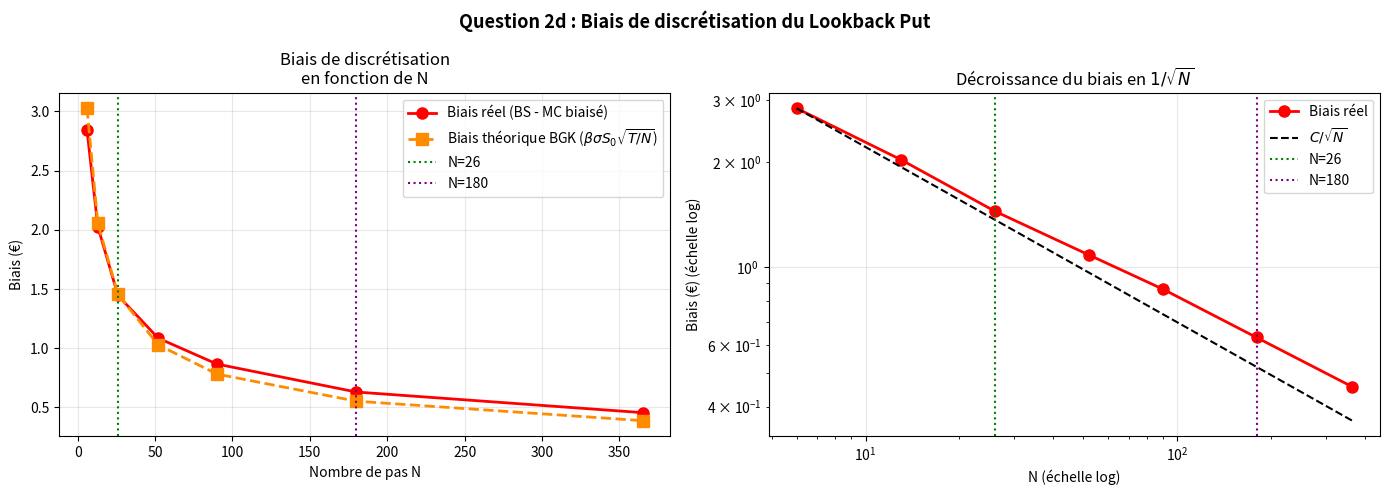
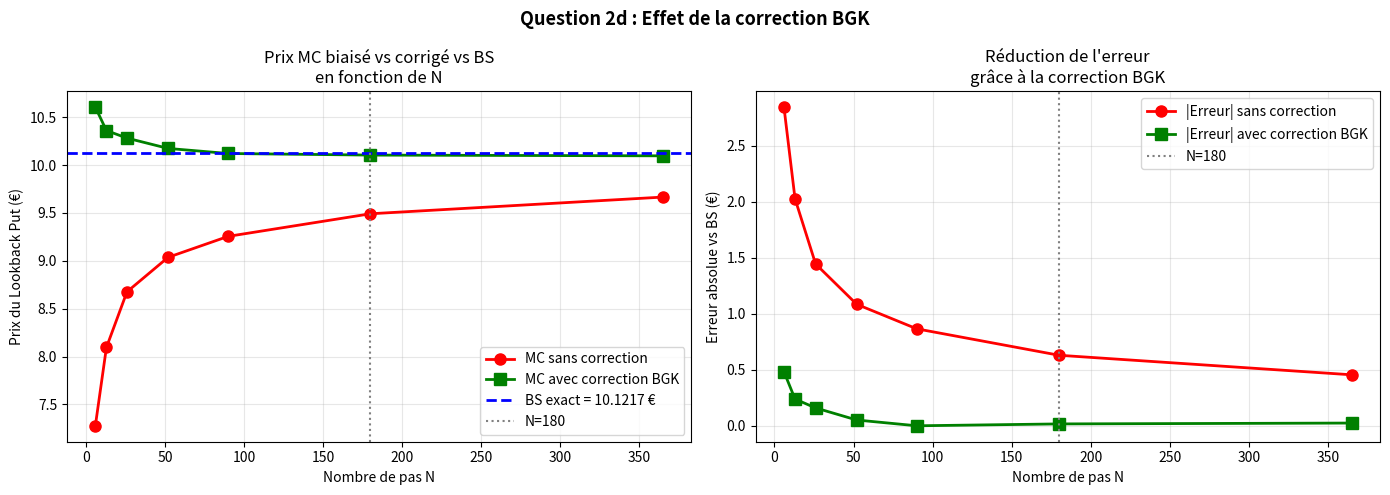
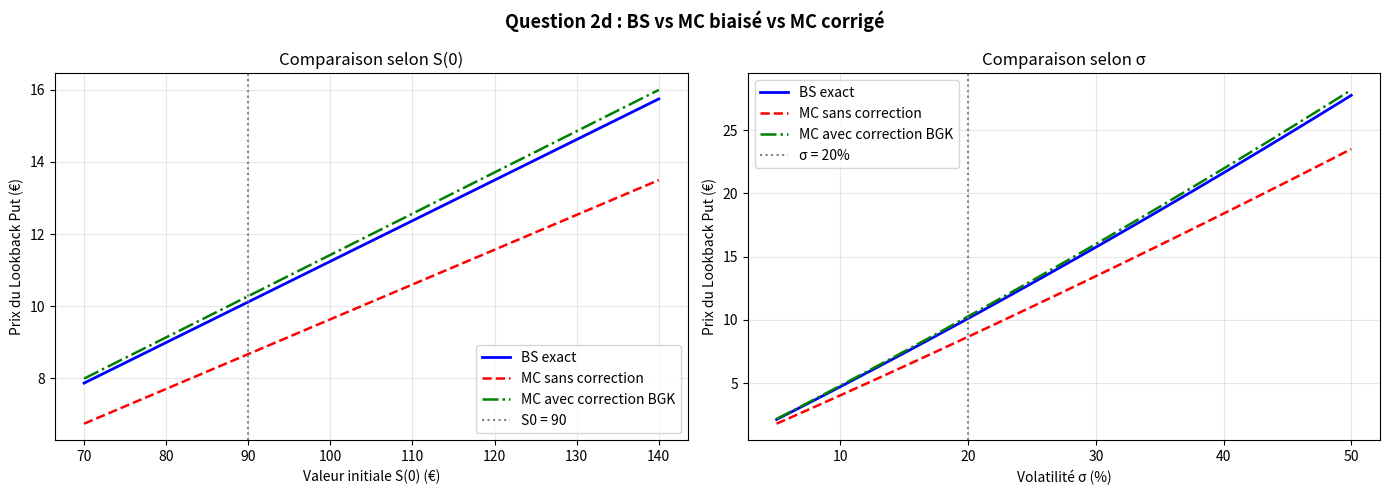

Write Python code to recreate these figures, in order.
# ============================================================
# ACTU-F4002 - Modèles financiers en temps continu
# Question 2d : Prix théorique Lookback Put - Formule BS
#               + biais de discrétisation
#               + correction de Broadie-Glasserman-Kou (1997)
# ============================================================

import numpy as np
import matplotlib.pyplot as plt
from scipy.stats import norm

# ---------------------------
# Paramètres globaux
# ---------------------------
r     = 0.02
S0    = 90
sigma = 0.20
T     = 0.5
N     = 26
n_sim = 50000
SEED  = 42

# Constante de Broadie-Glasserman-Kou
# beta = -zeta(1/2) / sqrt(2*pi) ≈ 0.5826
BETA = 0.5826

# ---------------------------
# Fonctions
# ---------------------------
def black_scholes_lookback_put(S0, r, sigma, T):
    """
    Prix théorique exact du Lookback Put à strike flottant
    dans le modèle de Black-Scholes.
    """
    c1 = (r + 0.5 * sigma**2) * T / (sigma * np.sqrt(T))
    c2 = (r - 0.5 * sigma**2) * T / (sigma * np.sqrt(T))

    A = np.exp(-r * T) * norm.cdf(-c2)
    B = norm.cdf(-c1)
    C = (sigma**2 / (2 * r)) * (norm.cdf(c1) - np.exp(-r * T) * norm.cdf(-c2))

    price = S0 * (A - B + C)
    return price, c1, c2, A, B, C


def monte_carlo_lookback_put_biased(S0, r, sigma, T, N, n_sim, seed=42):
    """
    Monte Carlo Lookback Put SANS correction :
    maximum discret observé sur la grille seulement.
    """
    np.random.seed(seed)
    dt = T / N

    paths = np.zeros((n_sim, N + 1))
    paths[:, 0] = S0

    for t in range(1, N + 1):
        Z = np.random.standard_normal(n_sim)
        paths[:, t] = paths[:, t - 1] * np.exp(
            (r - 0.5 * sigma**2) * dt + sigma * np.sqrt(dt) * Z
        )

    M_T = np.max(paths, axis=1)
    S_T = paths[:, -1]

    payoffs = M_T - S_T
    discount = np.exp(-r * T)

    discounted_payoffs = discount * payoffs
    price = np.mean(discounted_payoffs)
    std_err = np.std(discounted_payoffs, ddof=1) / np.sqrt(n_sim)

    return price, std_err


def monte_carlo_lookback_put_corrected(S0, r, sigma, T, N, n_sim, seed=42):
    """
    Monte Carlo Lookback Put AVEC correction BGK (1997).
    Le maximum discret est corrigé vers le haut :
        M_corrected = M_discrete * exp(beta * sigma * sqrt(dt))
    """
    np.random.seed(seed)
    dt = T / N

    paths = np.zeros((n_sim, N + 1))
    paths[:, 0] = S0

    for t in range(1, N + 1):
        Z = np.random.standard_normal(n_sim)
        paths[:, t] = paths[:, t - 1] * np.exp(
            (r - 0.5 * sigma**2) * dt + sigma * np.sqrt(dt) * Z
        )

    M_T_discrete = np.max(paths, axis=1)
    correction_factor = np.exp(BETA * sigma * np.sqrt(dt))
    M_T_corrected = M_T_discrete * correction_factor

    S_T = paths[:, -1]
    payoffs = M_T_corrected - S_T
    discount = np.exp(-r * T)

    discounted_payoffs = discount * payoffs
    price = np.mean(discounted_payoffs)
    std_err = np.std(discounted_payoffs, ddof=1) / np.sqrt(n_sim)

    return price, std_err


def theoretical_bias(S0, sigma, T, N):
    """
    Approximation théorique du biais BGK :
        biais ≈ beta * sigma * S0 * sqrt(T/N)
    """
    return BETA * sigma * S0 * np.sqrt(T / N)


# ============================================================
# CALCULS PRINCIPAUX
# ============================================================
lp_bs, c1, c2, A, B, C = black_scholes_lookback_put(S0, r, sigma, T)

# MC sans correction pour N=26
lp_mc_bias, lp_std_bias = monte_carlo_lookback_put_biased(
    S0, r, sigma, T, N, n_sim, seed=SEED
)
IC_low_bias  = lp_mc_bias - 1.96 * lp_std_bias
IC_high_bias = lp_mc_bias + 1.96 * lp_std_bias

# MC avec correction BGK pour N=26
lp_mc_corr, lp_std_corr = monte_carlo_lookback_put_corrected(
    S0, r, sigma, T, N, n_sim, seed=SEED
)
IC_low_corr  = lp_mc_corr - 1.96 * lp_std_corr
IC_high_corr = lp_mc_corr + 1.96 * lp_std_corr

# Biais théorique / réel pour N=26
bias_real = lp_bs - lp_mc_bias
bias_theo = theoretical_bias(S0, sigma, T, N)

print("=" * 75)
print("  Question 2d : Prix théorique du Lookback Put")
print("  + biais de discrétisation + correction BGK (1997)")
print("=" * 75)

print(f"\n  Paramètres : S0={S0}, r={r}, sigma={sigma}, T={T}, N={N}, n_sim={n_sim}")

print(f"\n  --- Prix théorique Black-Scholes ---")
print(f"  c1                      : {c1:.6f}")
print(f"  c2                      : {c2:.6f}")
print(f"  Phi(c1)                 : {norm.cdf(c1):.6f}")
print(f"  Phi(-c1)                : {norm.cdf(-c1):.6f}")
print(f"  Phi(-c2)                : {norm.cdf(-c2):.6f}")
print(f"  e^(-rT)                 : {np.exp(-r*T):.6f}")
print(f"  sigma²/(2r)             : {sigma**2/(2*r):.6f}")
print(f"  Prix BS exact           : {lp_bs:.4f} €")

print(f"\n  --- Monte Carlo SANS correction ---")
print(f"  Prix MC biaisé          : {lp_mc_bias:.4f} €")
print(f"  Erreur standard         : {lp_std_bias:.4f} €")
print(f"  IC 95%                  : [{IC_low_bias:.4f}, {IC_high_bias:.4f}]")
print(f"  Écart absolu à BS       : {abs(lp_bs - lp_mc_bias):.4f} €")
print(f"  Écart relatif à BS      : {abs(lp_bs - lp_mc_bias)/lp_bs*100:.2f} %")
print(f"  BS dans IC 95% ?        : {'✓ OUI' if IC_low_bias <= lp_bs <= IC_high_bias else '✗ NON'}")

print(f"\n  --- Monte Carlo AVEC correction BGK ---")
print(f"  Prix MC corrigé         : {lp_mc_corr:.4f} €")
print(f"  Erreur standard         : {lp_std_corr:.4f} €")
print(f"  IC 95%                  : [{IC_low_corr:.4f}, {IC_high_corr:.4f}]")
print(f"  Écart absolu à BS       : {abs(lp_bs - lp_mc_corr):.4f} €")
print(f"  Écart relatif à BS      : {abs(lp_bs - lp_mc_corr)/lp_bs*100:.2f} %")
print(f"  BS dans IC 95% ?        : {'✓ OUI' if IC_low_corr <= lp_bs <= IC_high_corr else '✗ NON'}")

print(f"\n  --- Analyse du biais pour N={N} ---")
print(f"  Biais réel (BS - MC biaisé)      : {bias_real:.4f} €")
print(f"  Biais théorique BGK approx.      : {bias_theo:.4f} €")
print(f"  Réduction grâce à la correction  : {abs(lp_bs-lp_mc_bias)-abs(lp_bs-lp_mc_corr):.4f} €")

# Comparaison complémentaire N=26 vs N=180
p26_bias, s26_bias = monte_carlo_lookback_put_biased(S0, r, sigma, T, 26, n_sim, seed=SEED)
p26_corr, s26_corr = monte_carlo_lookback_put_corrected(S0, r, sigma, T, 26, n_sim, seed=SEED)
p180_bias, s180_bias = monte_carlo_lookback_put_biased(S0, r, sigma, T, 180, n_sim, seed=SEED)
p180_corr, s180_corr = monte_carlo_lookback_put_corrected(S0, r, sigma, T, 180, n_sim, seed=SEED)

print(f"\n{'=' * 70}")
print("  Comparaison des approches : N=26 vs N=180")
print(f"{'=' * 70}")
print(f"  {'Méthode':<35} {'Prix':<10} {'Écart BS':<10} {'Écart %'}")
print("-" * 70)
print(f"  {'MC N=26 (sans correction)':<35} {p26_bias:<10.4f} {abs(p26_bias-lp_bs):<10.4f} {abs(p26_bias-lp_bs)/lp_bs*100:.2f}%")
print(f"  {'MC N=26 (avec correction)':<35} {p26_corr:<10.4f} {abs(p26_corr-lp_bs):<10.4f} {abs(p26_corr-lp_bs)/lp_bs*100:.2f}%")
print(f"  {'MC N=180 (sans correction)':<35} {p180_bias:<10.4f} {abs(p180_bias-lp_bs):<10.4f} {abs(p180_bias-lp_bs)/lp_bs*100:.2f}%")
print(f"  {'MC N=180 (avec correction)':<35} {p180_corr:<10.4f} {abs(p180_corr-lp_bs):<10.4f} {abs(p180_corr-lp_bs)/lp_bs*100:.2f}%")
print(f"  {'BS exact (référence)':<35} {lp_bs:<10.4f} {'0.0000':<10} 0.00%")
print("=" * 70)

# ============================================================
# DÉTAIL POUR N = 180 AVEC CORRECTION BGK
# ============================================================
IC_low_180_corr  = p180_corr - 1.96 * s180_corr
IC_high_180_corr = p180_corr + 1.96 * s180_corr

print(f"\n  --- Monte Carlo AVEC correction BGK (N=180) ---")
print(f"  Prix MC corrigé         : {p180_corr:.4f} €")
print(f"  Erreur standard         : {s180_corr:.4f} €")
print(f"  IC 95%                  : [{IC_low_180_corr:.4f}, {IC_high_180_corr:.4f}]")
print(f"  Écart absolu à BS       : {abs(lp_bs - p180_corr):.4f} €")
print(f"  Écart relatif à BS      : {abs(lp_bs - p180_corr)/lp_bs*100:.2f} %")
print(f"  BS dans IC 95% ?        : {'✓ OUI' if IC_low_180_corr <= lp_bs <= IC_high_180_corr else '✗ NON'}")

# ============================================================
# GRAPHIQUES
# ============================================================

# ---------------------------
# Graphique 1 : Biais réel et théorique en fonction de N
# ---------------------------
N_values = [6, 13, 26, 52, 90, 180, 365]
biases_real = []
biases_theo = []
prices_bias = []
prices_corr = []

for N_val in N_values:
    p_bias, _ = monte_carlo_lookback_put_biased(S0, r, sigma, T, N_val, n_sim, seed=SEED)
    p_corr, _ = monte_carlo_lookback_put_corrected(S0, r, sigma, T, N_val, n_sim, seed=SEED)

    biases_real.append(lp_bs - p_bias)
    biases_theo.append(theoretical_bias(S0, sigma, T, N_val))
    prices_bias.append(p_bias)
    prices_corr.append(p_corr)

fig, axes = plt.subplots(1, 2, figsize=(14, 5))

axes[0].plot(N_values, biases_real, 'o-',
             color='red', linewidth=2, markersize=8,
             label='Biais réel (BS - MC biaisé)')
axes[0].plot(N_values, biases_theo, 's--',
             color='darkorange', linewidth=2, markersize=8,
             label=r'Biais théorique BGK ($\beta \sigma S_0 \sqrt{T/N}$)')
axes[0].axvline(x=26, color='green', linestyle=':',
                linewidth=1.5, label='N=26')
axes[0].axvline(x=180, color='purple', linestyle=':',
                linewidth=1.5, label='N=180')
axes[0].set_xlabel("Nombre de pas N")
axes[0].set_ylabel("Biais (€)")
axes[0].set_title("Biais de discrétisation\nen fonction de N")
axes[0].legend()
axes[0].grid(True, alpha=0.3)

N_arr = np.array(N_values, dtype=float)
scale = biases_real[0] * np.sqrt(N_values[0])

axes[1].loglog(N_values, biases_real, 'o-',
               color='red', linewidth=2, markersize=8,
               label='Biais réel')
axes[1].loglog(N_values, scale / np.sqrt(N_arr), 'k--',
               linewidth=1.5, label=r'$C/\sqrt{N}$')
axes[1].axvline(x=26, color='green', linestyle=':',
                linewidth=1.5, label='N=26')
axes[1].axvline(x=180, color='purple', linestyle=':',
                linewidth=1.5, label='N=180')
axes[1].set_xlabel("N (échelle log)")
axes[1].set_ylabel("Biais (€) (échelle log)")
axes[1].set_title(r"Décroissance du biais en $1/\sqrt{N}$")
axes[1].legend()
axes[1].grid(True, alpha=0.3)

plt.suptitle("Question 2d : Biais de discrétisation du Lookback Put",
             fontsize=13, fontweight='bold')
plt.tight_layout()
plt.savefig("Q2d_biais_discretisation.png", dpi=150)
plt.show()

# ---------------------------
# Graphique 2 : Comparaison biaisé / corrigé / BS en fonction de N
# ---------------------------
fig, axes = plt.subplots(1, 2, figsize=(14, 5))

axes[0].plot(N_values, prices_bias, 'o-',
             color='red', linewidth=2, markersize=8,
             label='MC sans correction')
axes[0].plot(N_values, prices_corr, 's-',
             color='green', linewidth=2, markersize=8,
             label='MC avec correction BGK')
axes[0].axhline(y=lp_bs, color='blue', linestyle='--',
                linewidth=2, label=f'BS exact = {lp_bs:.4f} €')
axes[0].axvline(x=180, color='gray', linestyle=':',
                linewidth=1.5, label='N=180')
axes[0].set_xlabel("Nombre de pas N")
axes[0].set_ylabel("Prix du Lookback Put (€)")
axes[0].set_title("Prix MC biaisé vs corrigé vs BS\nen fonction de N")
axes[0].legend()
axes[0].grid(True, alpha=0.3)

errors_bias = [abs(p - lp_bs) for p in prices_bias]
errors_corr = [abs(p - lp_bs) for p in prices_corr]

axes[1].plot(N_values, errors_bias, 'o-',
             color='red', linewidth=2, markersize=8,
             label='|Erreur| sans correction')
axes[1].plot(N_values, errors_corr, 's-',
             color='green', linewidth=2, markersize=8,
             label='|Erreur| avec correction BGK')
axes[1].axvline(x=180, color='gray', linestyle=':',
                linewidth=1.5, label='N=180')
axes[1].set_xlabel("Nombre de pas N")
axes[1].set_ylabel("Erreur absolue vs BS (€)")
axes[1].set_title("Réduction de l'erreur\ngrâce à la correction BGK")
axes[1].legend()
axes[1].grid(True, alpha=0.3)

plt.suptitle("Question 2d : Effet de la correction BGK",
             fontsize=13, fontweight='bold')
plt.tight_layout()
plt.savefig("Q2d_correction_BGK.png", dpi=150)
plt.show()

# ---------------------------
# Graphique 3 : BS vs MC biaisé vs MC corrigé
#               selon S0 et selon sigma
# ---------------------------
S0_range  = np.linspace(70, 140, 100)
sig_range = np.linspace(0.05, 0.50, 60)

# En fonction de S0
bs_s0 = [black_scholes_lookback_put(s, r, sigma, T)[0] for s in S0_range]
mc_s0_bias = [monte_carlo_lookback_put_biased(s, r, sigma, T, 26, n_sim, seed=SEED)[0]
              for s in S0_range]
mc_s0_corr = [monte_carlo_lookback_put_corrected(s, r, sigma, T, 26, n_sim, seed=SEED)[0]
              for s in S0_range]

# En fonction de sigma
bs_sig = [black_scholes_lookback_put(S0, r, s, T)[0] for s in sig_range]
mc_sig_bias = [monte_carlo_lookback_put_biased(S0, r, s, T, 26, n_sim, seed=SEED)[0]
               for s in sig_range]
mc_sig_corr = [monte_carlo_lookback_put_corrected(S0, r, s, T, 26, n_sim, seed=SEED)[0]
               for s in sig_range]

fig, axes = plt.subplots(1, 2, figsize=(14, 5))

# --- Panneau gauche : selon S0
axes[0].plot(S0_range, bs_s0, 'b-', linewidth=2, label='BS exact')
axes[0].plot(S0_range, mc_s0_bias, 'r--', linewidth=1.8, label='MC sans correction')
axes[0].plot(S0_range, mc_s0_corr, 'g-.', linewidth=1.8, label='MC avec correction BGK')
axes[0].axvline(x=S0, color='gray', linestyle=':', linewidth=1.5,
                label=f'S0 = {S0}')
axes[0].set_xlabel("Valeur initiale S(0) (€)")
axes[0].set_ylabel("Prix du Lookback Put (€)")
axes[0].set_title("Comparaison selon S(0)")
axes[0].legend()
axes[0].grid(True, alpha=0.3)

# --- Panneau droit : selon sigma
axes[1].plot(sig_range * 100, bs_sig, 'b-', linewidth=2, label='BS exact')
axes[1].plot(sig_range * 100, mc_sig_bias, 'r--', linewidth=1.8, label='MC sans correction')
axes[1].plot(sig_range * 100, mc_sig_corr, 'g-.', linewidth=1.8, label='MC avec correction BGK')
axes[1].axvline(x=sigma * 100, color='gray', linestyle=':', linewidth=1.5,
                label=f'σ = {sigma*100:.0f}%')
axes[1].set_xlabel("Volatilité σ (%)")
axes[1].set_ylabel("Prix du Lookback Put (€)")
axes[1].set_title("Comparaison selon σ")
axes[1].legend()
axes[1].grid(True, alpha=0.3)

plt.suptitle("Question 2d : BS vs MC biaisé vs MC corrigé",
             fontsize=13, fontweight='bold')
plt.tight_layout()
plt.savefig("Q2d_S0_sigma_comparaison.png", dpi=150)
plt.show()
